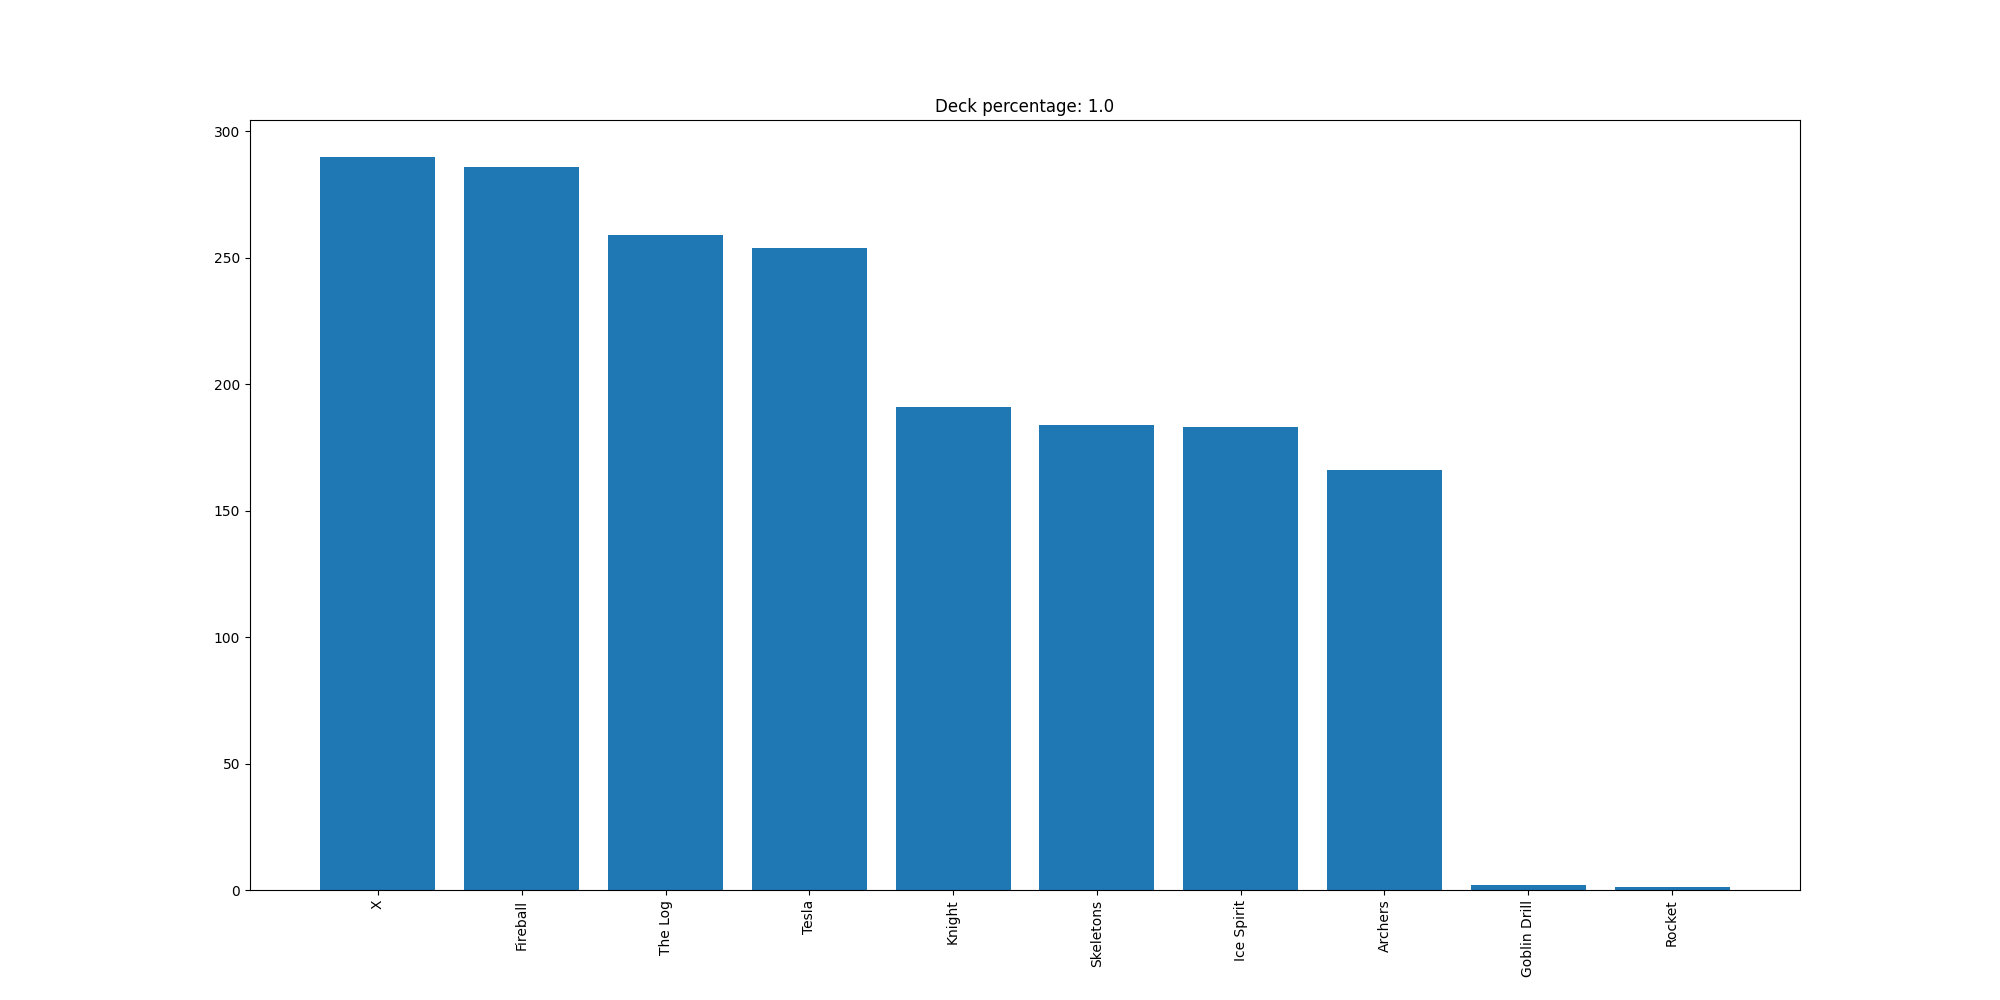

Source data for this figure (header and first rows):
X, 290
Fireball, 286
The Log, 259
Tesla, 254
Knight, 191
Skeletons, 184
Ice Spirit, 183
Archers, 166
Goblin Drill, 2
Rocket, 1
